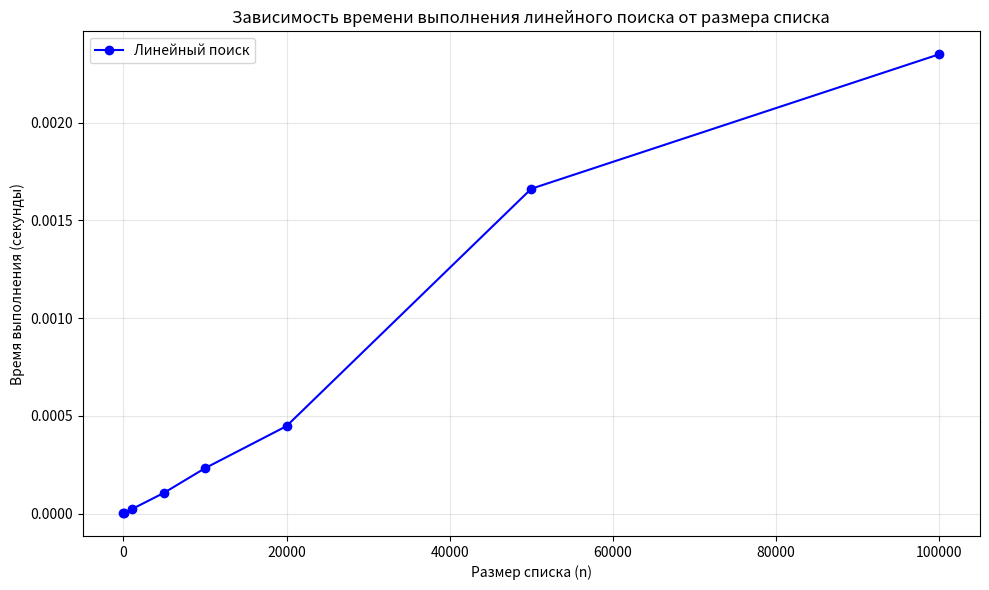

Write the Python code that produced this figure.
import random
import time
import matplotlib.pyplot as plt

def linear_search(arr, target):
    """Линейный поиск: возвращает индекс или -1."""
    for index, value in enumerate(arr):
        if value == target:
            return index
    return -1


sizes = [10, 100, 1000, 5000, 10000, 20000, 50000, 100000]
times = []

print("🚀 Запуск измерения времени линейного поиска...")

for size in sizes:
    
    arr = [random.randint(1, size) for _ in range(size)]
    
    
    target = -1

    
    start_time = time.perf_counter()
    linear_search(arr, target)
    end_time = time.perf_counter()

    elapsed = end_time - start_time
    times.append(elapsed)

    print(f"Размер {size:>6}: время {elapsed:.6f} сек")


plt.figure(figsize=(10, 6))
plt.plot(sizes, times, marker='o', linestyle='-', color='blue', label='Линейный поиск')
plt.title('Зависимость времени выполнения линейного поиска от размера списка')
plt.xlabel('Размер списка (n)')
plt.ylabel('Время выполнения (секунды)')
plt.grid(True, alpha=0.3)
plt.legend()
plt.tight_layout()


plt.savefig("linear_search_time.png", dpi=150)
plt.show()

print("✅ График сохранён как 'linear_search_time.png' и отображён.")
